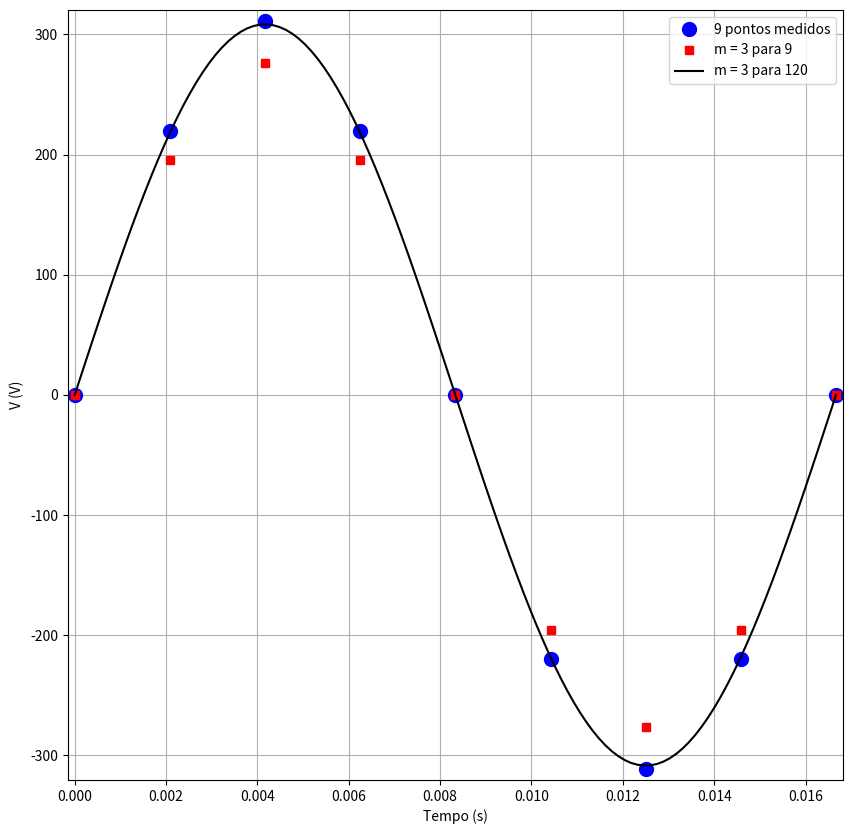

Generate this figure with matplotlib:
# Cálculo numérico para engenharia elétrica com PYTHON
# Capítulo 7: Ajuste de curvas
# Curvas Senoidais


from numpy import array, linspace, zeros
from math import pi, cos, sin
import matplotlib.pyplot as plt


def yfunc(t):
    return 0 + 311 * sin(w * t + 0)


T = 1 / 60
t = linspace(0, T, 9)
w = 2 * pi * 60
n = len(t)
m = 3
y = array([0, 220, 311, 220, 0, -220, -311, -220, 0])
sy = sum(y)
A0 = sy / n
A = zeros(m + 1)
B = zeros(m + 1)
f = zeros((m, n))
ff = zeros((n, n))
ycos = zeros(n)
ysin = zeros(n)
for k in range(0, m + 1):
    for i in range(0, n):
        ycos[i] = (y[i] * cos(k * w * t[i]))
        ysin[i] = (y[i] * sin(k * w * t[i]))
    A[k] = (2 / n) * sum(ycos)
    B[k] = (2 / n) * sum(ysin)
for k in range(0, m):
    for i in range(0, n):
        f[k, i] = A[k] * cos(k * w * t[i]) + B[k] * sin(k * w * t[i])
for i in range(0, n):
    ff[i] = A0 + sum(f[:, i])
A = A[1:]
B = B[1:]

Fig, ax = plt.subplots(figsize=(10, 10))

ax.plot(t, y, 'o', markersize=10, color='b', label='9 pontos medidos')
ffplot = []
for c in ff:
    ffplot.append(c[0])
ff = ffplot
ax.plot(t, ff, 'rs', label='m = 3 para 9')
T = 1 / 60
t = linspace(0, T, 120)
w = 2 * pi * 60
n = len(t)
m = 3

sy = sum(y)
A0 = sy / n
A = zeros(m + 1)
B = zeros(m + 1)
f = zeros((m, n))
ff = zeros((n, n))
ycos = zeros(n)
ysin = zeros(n)
for k in range(0, m + 1):
    for i in range(0, n):
        ycos[i] = (yfunc(t[i]) * cos(k * w * t[i]))
        ysin[i] = (yfunc(t[i]) * sin(k * w * t[i]))
    A[k] = (2 / n) * sum(ycos)
    B[k] = (2 / n) * sum(ysin)
for k in range(0, m):
    for i in range(0, n):
        f[k, i] = A[k] * cos(k * w * t[i]) + B[k] * sin(k * w * t[i])
for i in range(0, n):
    ff[i] = A0 + sum(f[:, i])
A = A[1:]
B = B[1:]
ffplot = []
for c in ff:
    ffplot.append(c[0])
ff = ffplot
ax.plot(t, ff, 'k', label='m = 3 para 120')
ax.legend()
ax.grid(True)
ax.set_xlim(min(t) - 0.00015, max(t) + 0.00015)  # Ajuste de visualização do gráfico
ax.set_ylim(min(ff) - 12, max(ff) + 12)  # Ajuste de visualização do  gráfico
ax.set_ylabel('V (V)')
ax.set_xlabel('Tempo (s)')
plt.show()